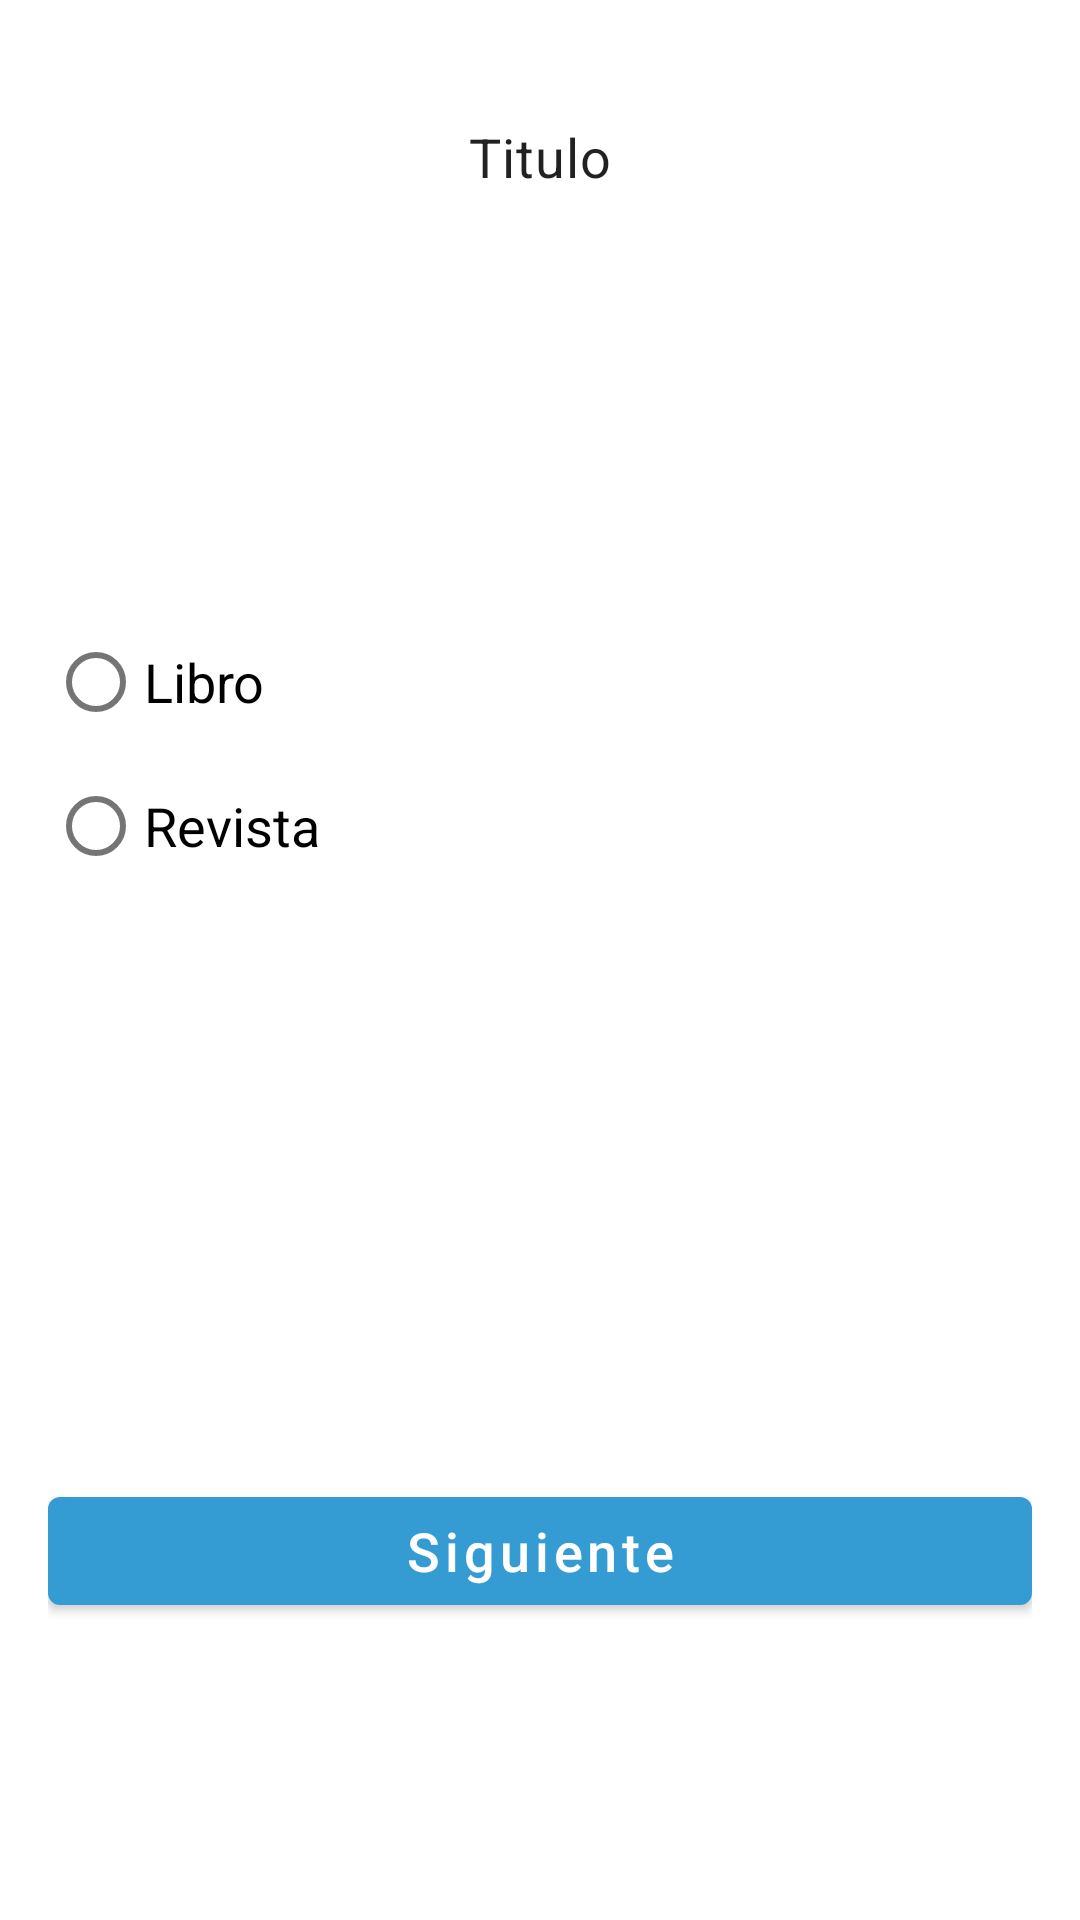

This screen was rendered from an Android layout file. Write that file and the resources it references.
<!-- AndroidManifest.xml: application theme Theme.TrabajadorApp -->
<!-- res/layout/activity_seleccionar_publicacion.xml -->
<?xml version="1.0" encoding="utf-8"?>
<androidx.constraintlayout.widget.ConstraintLayout xmlns:android="http://schemas.android.com/apk/res/android"
    xmlns:app="http://schemas.android.com/apk/res-auto"
    xmlns:tools="http://schemas.android.com/tools"
    android:layout_width="match_parent"
    android:layout_height="match_parent"
    tools:context=".SeleccionarPublicacionActivity">

    <androidx.constraintlayout.widget.ConstraintLayout
        android:layout_width="match_parent"
        android:layout_height="match_parent"
        android:layout_margin="@dimen/margin_default">

        <com.google.android.material.textview.MaterialTextView
            android:id="@+id/txvTitulo"
            style="?attr/textAppearanceBody2"
            android:layout_width="match_parent"
            android:layout_height="wrap_content"
            android:layout_marginTop="24dp"
            android:text="@string/titulo"
            android:textAlignment="center"
            android:textSize="@dimen/text_size_default"
            app:layout_constraintEnd_toEndOf="parent"
            app:layout_constraintStart_toStartOf="parent"
            app:layout_constraintTop_toTopOf="parent" />

        <RadioGroup
            android:id="@+id/rgPublicacion"
            android:layout_width="match_parent"
            android:layout_height="wrap_content"
            app:layout_constraintBottom_toBottomOf="parent"
            app:layout_constraintStart_toEndOf="parent"
            app:layout_constraintStart_toStartOf="parent"
            app:layout_constraintTop_toBottomOf="@id/txvTitulo"
            app:layout_constraintVertical_bias="0.3">

            <com.google.android.material.radiobutton.MaterialRadioButton
                android:id="@+id/rbtLibro"
                android:layout_width="match_parent"
                android:layout_height="wrap_content"
                android:text="@string/libro"
                android:textSize="@dimen/text_size_default" />

            <com.google.android.material.radiobutton.MaterialRadioButton
                android:id="@+id/rbtRevista"
                android:layout_width="match_parent"
                android:layout_height="wrap_content"
                android:text="@string/revista"
                android:textSize="@dimen/text_size_default" />
        </RadioGroup>

        <com.google.android.material.button.MaterialButton
            android:id="@+id/btnSiguiente"
            android:layout_width="match_parent"
            android:layout_height="wrap_content"
            android:text="@string/siguiente"
            android:textAllCaps="false"
            android:textSize="@dimen/text_size_default"
            app:layout_constraintBottom_toBottomOf="parent"
            app:layout_constraintEnd_toEndOf="@id/rgPublicacion"
            app:layout_constraintStart_toStartOf="@id/rgPublicacion"
            app:layout_constraintTop_toBottomOf="@id/rgPublicacion"
            app:layout_constraintVertical_bias="0.7" />
    </androidx.constraintlayout.widget.ConstraintLayout>

</androidx.constraintlayout.widget.ConstraintLayout>
<!-- resources referenced by this layout -->
<resources>
  <dimen name="margin_default">16dp</dimen>
  <dimen name="text_size_default">18sp</dimen>
  <string name="libro">Libro</string>
  <string name="revista">Revista</string>
  <string name="siguiente">Siguiente</string>
  <string name="titulo">Titulo</string>
  <style name="Theme.TrabajadorApp" parent="Theme.MaterialComponents.DayNight.DarkActionBar">
          
          <item name="colorPrimary">@color/myblue</item>
          <item name="colorPrimaryVariant">@color/purple_700</item>
          <item name="colorOnPrimary">@color/white</item>
          
          <item name="colorSecondary">@color/teal_200</item>
          <item name="colorSecondaryVariant">@color/teal_700</item>
          <item name="colorOnSecondary">@color/black</item>
          
          <item name="android:statusBarColor" tools:targetApi="l">?attr/colorPrimaryVariant</item>
          
      </style>
  <color name="myblue">#349CD3</color>
  <color name="purple_700">#FF3700B3</color>
  <color name="white">#FFFFFFFF</color>
  <color name="teal_200">#FF03DAC5</color>
  <color name="teal_700">#FF018786</color>
  <color name="black">#FF000000</color>
</resources>
